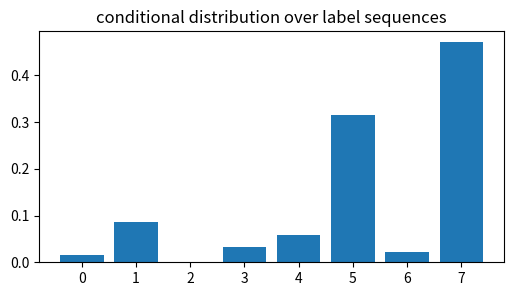
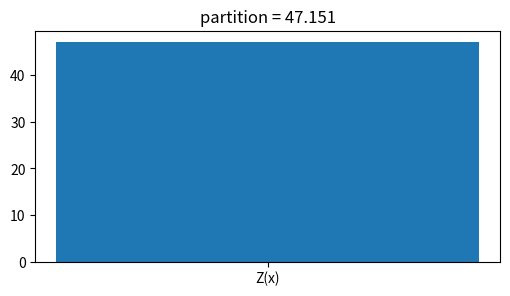
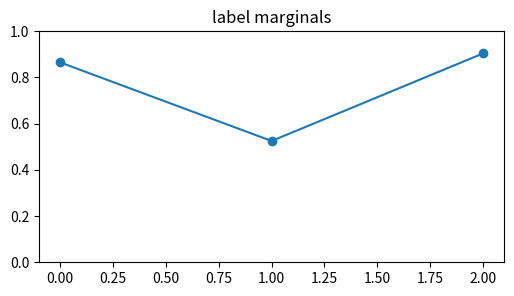
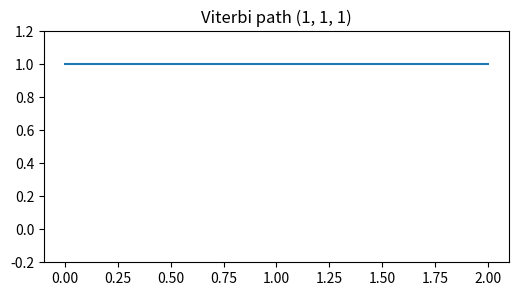
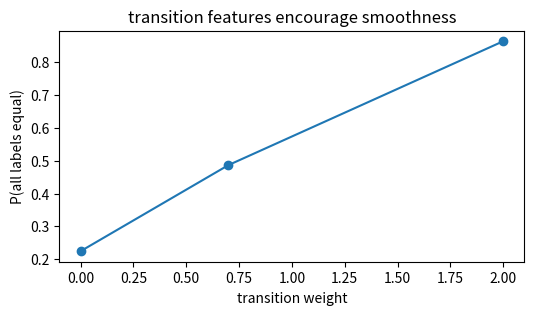

The script that saved these images, in order:
import numpy as np, matplotlib.pyplot as plt, math, itertools
np.random.seed(0)
def normalize(v):
    v=np.asarray(v,dtype=float); return v/v.sum()
def softmax(v):
    v=np.asarray(v,dtype=float); e=np.exp(v-v.max()); return e/e.sum()
def norm_pdf(x,mu,var):
    return np.exp(-0.5*(np.asarray(x)-mu)**2/var)/np.sqrt(2*np.pi*var)
def beta_pdf_grid(x,a,b):
    B=math.gamma(a)*math.gamma(b)/math.gamma(a+b)
    return (np.asarray(x)**(a-1))*((1-np.asarray(x))**(b-1))/B
print('setup ok')

# 1) enumerate CRF scores for length-3 binary labels
x=np.array([1.0,-0.5,1.2]); w=1.0; trans=0.7; seqs=list(itertools.product([0,1],repeat=3))
def score(y): return sum(w*x[t]*(1 if y[t]==1 else -1) for t in range(3))+sum(trans*(y[t]==y[t-1]) for t in range(1,3))
scores=np.array([score(y) for y in seqs]); probs=softmax(scores)
plt.figure(figsize=(6,3)); plt.bar(range(8),probs); plt.title('conditional distribution over label sequences')
assert abs(probs.sum()-1)<1e-12

# 2) partition function Z(x) sums only over labels
Z=np.exp(scores).sum(); plt.figure(figsize=(6,3)); plt.bar(['Z(x)'],[Z]); plt.title(f'partition = {Z:.3f}')
assert abs(Z-47.15101323268092)<1e-9

# 3) marginal P(y_t=1 | x) from sequence probabilities
marg=np.array([sum(p for p,y in zip(probs,seqs) if y[t]==1) for t in range(3)])
plt.figure(figsize=(6,3)); plt.plot(marg,'-o'); plt.ylim(0,1); plt.title('label marginals')
assert marg[0]>0.7 and marg[1]<0.7

# 4) Viterbi sequence is the highest-scoring label path
best=seqs[int(np.argmax(scores))]; plt.figure(figsize=(6,3)); plt.step(range(3),best,where='mid'); plt.ylim(-.2,1.2); plt.title(f'Viterbi path {best}')
assert best==(1,1,1)

# 5) stronger transition weight smooths labels
vals=[]
for tr in [0,0.7,2.0]:
    trans=tr; sc=np.array([score(y) for y in seqs]); pr=softmax(sc); vals.append(sum(pr[i] for i,y in enumerate(seqs) if y[0]==y[1]==y[2]))
plt.figure(figsize=(6,3)); plt.plot([0,0.7,2.0],vals,'-o'); plt.xlabel('transition weight'); plt.ylabel('P(all labels equal)'); plt.title('transition features encourage smoothness')
assert vals[-1]>vals[0]
